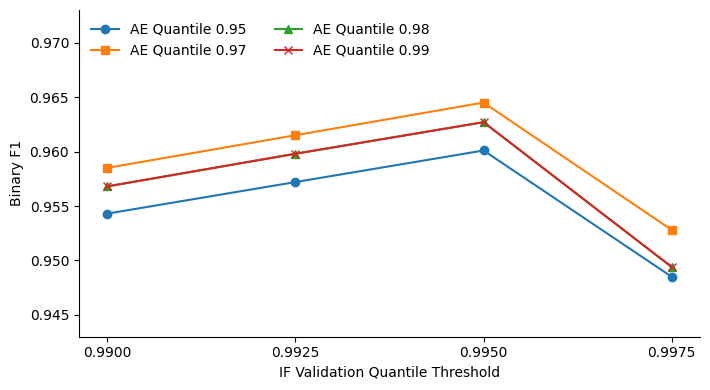

Here is the Python script that generated this plot:
import numpy as np
import matplotlib.pyplot as plt

# ============================================================
# 1. 中文字体设置
# ============================================================
plt.rcParams["font.sans-serif"] = [
    "Microsoft YaHei",
    "SimHei",
    "Arial Unicode MS"
]
plt.rcParams["axes.unicode_minus"] = False

# ============================================================
# 2. 数据
# ============================================================

# IF 验证集分位阈值
if_quantiles = np.array([
    0.9900,
    0.9925,
    0.9950,
    0.9975
])

# 不同 AE 分位阈值下的 F1
f1_ae_095 = np.array([
    0.9543,
    0.9572,
    0.9601,
    0.9485
])

f1_ae_097 = np.array([
    0.9585,
    0.9615,
    0.9645,
    0.9528
])

f1_ae_098 = np.array([
    0.9568,
    0.9598,
    0.9627,
    0.9494
])

f1_ae_099 = np.array([
    0.9568,
    0.9598,
    0.9627,
    0.9494
])

# ============================================================
# 3. 绘图
# ============================================================
fig, ax = plt.subplots(figsize=(7.2, 4.0))

ax.set_xlabel("IF Validation Quantile Threshold")
ax.set_ylabel("Binary F1")

ax.plot(
    if_quantiles,
    f1_ae_095,
    marker="o",
    label="AE Quantile 0.95"
)

ax.plot(
    if_quantiles,
    f1_ae_097,
    marker="s",
    label="AE Quantile 0.97"
)

ax.plot(
    if_quantiles,
    f1_ae_098,
    marker="^",
    label="AE Quantile 0.98"
)

ax.plot(
    if_quantiles,
    f1_ae_099,
    marker="x",
    label="AE Quantile 0.99"
)

ax.set_xticks(if_quantiles)

ax.set_xticklabels([
    "0.9900",
    "0.9925",
    "0.9950",
    "0.9975"
])

# 与原图接近的局部纵轴范围
ax.set_ylim(0.943, 0.973)

# ============================================================
# 5. 图例和样式
# ============================================================
ax.legend(
    loc="upper left",
    frameon=False,
    ncol=2
)

# 去掉顶部和右侧边框
ax.spines["top"].set_visible(False)
ax.spines["right"].set_visible(False)

ax.tick_params(
    axis="both",
    labelsize=10
)

plt.tight_layout()

# ============================================================
# 6. 保存
# ============================================================


plt.show()
